pico-8 play session: hold → + tap 🅾, after a click and taps of 🅾, ❎, 🅾+❎, 🅾 in the second before t = 0

[t = 6 s] hold → ~6s, tap 🅾 ~10×
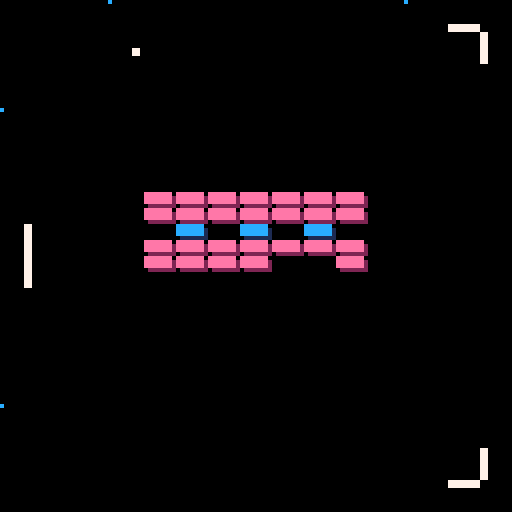

pico-8 cartridge
version 43
__lua__

function load_level(data, start_x, start_y)
    local block_width  = 8
    local block_height = 4

    for row = 1, #data do 
        for col = 1, #data[row] do 
            local block_type = data[row][col]

            if block_type > 0 then 
                local new_block = {
                    min_x = start_x + (col - 1) * block_width,
                    max_x = (start_x + (col - 1) * block_width) + block_width,
                    min_y = start_y + (row - 1) * block_height, 
                    max_y = (start_y + (row - 1) * block_height) + block_height, 
                    type = block_type, 
                    alive = true
                }
                add(active_blocks, new_block)
            end
        end
    end
end

function _init()
    tile_size      = 8
    grid_size      = 16
    pos_x          = 8
    pos_y          = 8
    max_screen     = tile_size*grid_size
    --teleport_zone_max = (max_screen / 4) - 7.5
    teleport_zone_min = (max_screen / 4) - 5

    paddle_bot = {
        sprite_position    = {x = tile_size*(grid_size*0.5)-4, y = tile_size * (grid_size - 1)},
        width              = 8,
        height             = 2,
        velocity           = 0,
    }
    paddle_top = {
        sprite_position = {x = tile_size*(grid_size*0.5)-4, y = 0 },
        width           = 8,
        height          = 2,
        y_offset        = 6,
        velocity        = 0,
    }
    paddle_left_bot = {
        sprite_position = {x = 0, y = 90},--tile_size*(grid_size*0.75)},
        width    = 2,
        height   = 8, 
        x_offset = 6,
        velocity = 0,
    }
    paddle_right_bot = {
        sprite_position = {x = tile_size * (grid_size - 1), y = 90},--tile_size*(grid_size*0.75)},
        width           = 2,
        height          = 8,
        velocity        = 0,
    }
    paddle_left_top = {
        sprite_position = {x = 0, y = 30},--tile_size*(grid_size*0.25)-8},
        width    = 2,
        height   = 8, 
        x_offset = 6,
        velocity = 0,
    }
    paddle_right_top = {
        sprite_position = {x = tile_size * (grid_size - 1), y = 30},--tile_size*(grid_size*0.25)-8},
        width           = 2,
        height          = 8,
        velocity        = 0,
    }

    local x_offset = 3
    local y_offset = 6
    local ball_sprite_pos = {x = paddle_bot.sprite_position.x, y = paddle_bot.sprite_position.y - 8}
    local ball_speed = 2.0
    ball = {
        sprite_position = {x = ball_sprite_pos.x, y = ball_sprite_pos.y},
        y_offset = y_offset,
        x_offset = x_offset,
        real_position = {min_x = ball_sprite_pos.x + x_offset, 
                         max_x = ball_sprite_pos.x + x_offset + 1,
                         min_y = ball_sprite_pos.y + y_offset,
                         max_y = ball_sprite_pos.y + y_offset + 1},
        is_launched = false,
        speed = ball_speed,
        direction = {x = 0, y = -ball_speed},
        sprite = 14,
        teleported = false,
    }
    
    sprite_pos = {x = 8*8, y = 8*8}
    --srand(4)

    active_blocks = {}

    level_data_1 = {
        {1, 1, 1, 1, 1, 1, 1},
        {1, 1, 1, 1, 1, 1, 1},
        {0, 2, 0, 2, 0, 2, 0},
        {1, 1, 1, 1, 1, 1, 1},
        {1, 1, 1, 1, 1, 1, 1},
    }

    level_data_2 = {
        {1, 1, 1, 1, 1, 1, 1, 1, 1, 1, 1, 1, 1},
        {1, 0, 0, 0, 0, 0, 0, 0, 0, 0, 0, 0, 1},
        {1, 0, 0, 0, 0, 0, 0, 0, 0, 0, 0, 0, 1},
        {1, 0, 0, 0, 0, 0, 0, 0, 0, 0, 0, 0, 1},
        {2, 0, 0, 0, 0, 0, 0, 0, 0, 0, 0, 0, 2},
        {2, 0, 0, 0, 0, 0, 0, 0, 0, 0, 0, 0, 2},
        {1, 0, 0, 0, 0, 0, 0, 0, 0, 0, 0, 0, 1},
        {1, 0, 0, 0, 0, 0, 0, 0, 0, 0, 0, 0, 1},
        {1, 0, 0, 0, 0, 0, 0, 0, 0, 0, 0, 0, 1},
        {1, 0, 0, 0, 0, 0, 0, 0, 0, 0, 0, 0, 1},
        {2, 0, 0, 0, 0, 0, 0, 0, 0, 0, 0, 0, 2},
        {2, 0, 0, 0, 0, 0, 0, 0, 0, 0, 0, 0, 2},
        {1, 0, 0, 0, 0, 0, 0, 0, 0, 0, 0, 0, 1},
        {1, 0, 0, 0, 0, 0, 0, 0, 0, 0, 0, 0, 1},
        {1, 0, 0, 0, 0, 0, 0, 0, 0, 0, 0, 0, 1},
        {1, 1, 1, 1, 1, 1, 1, 1, 1, 1, 1, 1, 1},
    }

    start_x = 36
    start_y = 48
    load_level(level_data_1, start_x, start_y)
    block_count = #active_blocks
end

function _update()
    get_button_held()
    move_paddles()
    move_ball()
    collide_with_paddles()
end


function get_button_held()
    -- Button layout --
    -- 0 = left
    -- 1 = right
    -- 2 = up 
    -- 3 = down
    -- 4 = C (O button)
    -- 5 = x (X button)
    new_x = 0
    new_y = 0

    if btn(1) then 
        new_x  = 1 
        new_y  = 1 
    end
    if btn(0) then 
        new_x  = -1 
        new_y  = -1
    end
    --[[
    if btn(2) then 
        new_y = -1 
    end
    if btn(3) then 
        new_y =  1 
    end
    --]]
    if btnp(4) or btnp(5) then 
        ball.is_launched = true 
        local new_dir_x = rnd(2) - 1
        local direction_magnitude = sqrt(new_dir_x*new_dir_x + ball.direction.y * ball.direction.y)
        ball.direction.x = new_dir_x / direction_magnitude
        ball.direction.y /= direction_magnitude 
    end
end

function move_ball()
    if ball.is_launched then
        ball.sprite_position.x += ball.direction.x * ball.speed
        ball.sprite_position.y += ball.direction.y * ball.speed

        ball.real_position.min_x = ball.sprite_position.x + ball.x_offset
        ball.real_position.max_x = ball.real_position.min_x + 1
        ball.real_position.min_y = ball.sprite_position.y + ball.y_offset
        ball.real_position.max_y = ball.real_position.min_y + 1
        
        local ball_real_mid = {x = ball.real_position.min_x + 0.5, y = ball.real_position.min_y + 0.5}

        -- This commented out section is needed if I want to have the ball rebound off the walls

        if ball.real_position.min_y <= 0 or ball.real_position.max_y >= 128 then 
           ball.direction.y = -ball.direction.y
        end
        if ball.real_position.min_x <= 0 or ball.real_position.max_x >= 128 then 
            ball.direction.x = -ball.direction.x
        end

        --[[
        if ball.real_position.max_y < 0 then
            ball.sprite_position.y = 128 - ball.y_offset
            ball.teleported = false
        elseif ball.real_position.min_y > 128 then
            ball.sprite_position.y = 0 - (ball.y_offset)
            ball.teleported = false
        end
        if ball.real_position.max_x < 0 then
            ball.sprite_position.x = 128 - ball.x_offset
        elseif ball.real_position.min_x > 128 then
            ball.sprite_position.x = 0 - (ball.x_offset)
        end
        --]]

        for block in all(active_blocks) do
            if block.alive then
                if ball.real_position.min_y <= block.max_y and
                   ball.real_position.max_y >= block.min_y and
                   ball.real_position.max_x >= block.min_x and 
                   ball.real_position.min_x <= block.max_x then
                   --
                   -- We have a collision! 
                   -- Look at where the ball was on the PREVIOUS frame:
                   local prev_min_x = ball.real_position.min_x - (ball.direction.x * ball.speed)
                   local prev_max_x = ball.real_position.max_x - (ball.direction.x * ball.speed)
                   local prev_min_y = ball.real_position.min_y - (ball.direction.y * ball.speed)
                   local prev_max_y = ball.real_position.max_y - (ball.direction.y * ball.speed)
                    
                   local hit_vertical = false
                   local hit_horizontal = false

                   -- If it was outside the block vertically last frame, it hit the top/bottom
                   if prev_max_y <= block.min_y or prev_min_y >= block.max_y then
                        ball.direction.y = -ball.direction.y
                        hit_vertical = true
                   end
                    
                   -- If it was outside the block horizontally last frame, it hit the left/right
                   if prev_max_x <= block.min_x or prev_min_x >= block.max_x then
                        ball.direction.x = -ball.direction.x
                        hit_horizontal = true
                   end
                    
                   -- Failsafe: if a block spawned on top of the ball, just force a bounce
                   if not hit_vertical and not hit_horizontal then
                        ball.direction.y = -ball.direction.y
                   end

                   del(active_blocks, block)
                   --block.alive = false
                   block_count -= 1
                   break
                end
            end
        end

        if ball.sprite == 16 then 
           if (ball_real_mid.y < teleport_zone_min) then
               if ball.direction.y < 0 and not ball.teleported then
                   ball.sprite_position.x = (max_screen) - ball.sprite_position.x
                   ball.teleported = true
                   stop()
               end

           elseif (ball_real_mid.y > (max_screen - teleport_zone_min)) then
               if ball.direction.y > 0 and not ball.teleported then
                       ball.sprite_position.x = (max_screen) - ball.sprite_position.x
                       ball.teleported = true
                       stop()
               end
           else
               ball.teleported = false
           end
        end

        if ball.sprite == 17 then 
           if (ball_real_mid.x < teleport_zone_min) then
               if ball.direction.x < 0 and not ball.teleported then
                   ball.sprite_position.x = (max_screen) - teleport_zone_min
                   ball.direction.x = -ball.direction.x
                   ball.teleported = true
               end

           elseif (ball_real_mid.x > (max_screen - teleport_zone_min)) then
               if ball.direction.x > 0 and not ball.teleported then
                       ball.sprite_position.x = teleport_zone_min - 4
                       ball.direction.x = -ball.direction.x
                       ball.teleported = true
               end
           else
               ball.teleported = false
           end
        end

        ball.sprite_position.y = mid(0 - ball.y_offset, ball.sprite_position.y, 128 + ball.y_offset)
        ball.sprite_position.x = mid(0 - ball.x_offset, ball.sprite_position.x, 128 + ball.x_offset)
    end
end

function next_level()
    load_level(level_data_2, 12, 30)
    block_count = #active_blocks
    --ball.sprite = 16
end

function print_dialogue()
    if block_count <= 0 then
        next_level()
        return
    elseif block_count < 2 then
        print("they're all... gone", 12)
    elseif block_count < 3 then
        print('rethink this, we beg you', 12)
    elseif block_count < 4 then
        print('please, dont destroy us', 12)
    end
end

function collide_with_paddles()
    if not ball.is_launched then return end

    local ball_pos_min_y  = ball.real_position.min_y 
    local ball_pos_min_x  = ball.real_position.min_x 
    local ball_pos_max_y  = ball.real_position.max_y 
    local ball_pos_max_x  = ball.real_position.max_x 
    
    local ball_center_x   = ball_pos_min_x + 0.5
    local ball_center_y   = ball_pos_min_y + 0.5
    
    local new_direction_x = ball.direction.x
    local new_direction_y = ball.direction.y
    local has_collided    = false

    -- =====================================
    -- BOTTOM PADDLE (Horizontal)
    -- =====================================
    local p_bot_min_y = paddle_bot.sprite_position.y
    local p_bot_max_y = p_bot_min_y + paddle_bot.height
    local p_bot_min_x = paddle_bot.sprite_position.x
    local p_bot_max_x = p_bot_min_x + paddle_bot.width

    if not has_collided and 
       ball_pos_max_y >= p_bot_min_y and ball_pos_min_y <= p_bot_max_y and 
       ball_pos_max_x >= p_bot_min_x and ball_pos_min_x <= p_bot_max_x then
           
           local half_size = paddle_bot.width * 0.5
           new_direction_x = (ball_center_x - (p_bot_min_x + half_size)) / half_size
           
           -- Check front/back overlap
           local prev_ball_pos_min_y = ball_pos_min_y - (ball.direction.y * ball.speed) 
           local prev_ball_pos_max_y = ball_pos_max_y - (ball.direction.y * ball.speed)
           local overlap_top = prev_ball_pos_max_y - p_bot_min_y
           local overlap_bottom = p_bot_max_y - prev_ball_pos_min_y
           
           if overlap_top < overlap_bottom then
               new_direction_y = -1.0 -- Hit top face, bounce up
               ball.sprite_position.y = p_bot_min_y - ball.y_offset - 2
           else
               new_direction_y = 1.0  -- Hit bottom face, bounce down
               ball.sprite_position.y = p_bot_max_y - ball.y_offset + 1
           end
           has_collided = true
    end

    -- =====================================
    -- TOP PADDLE (Horizontal)
    -- =====================================
    local p_top_min_y = paddle_top.sprite_position.y + paddle_top.y_offset
    local p_top_max_y = p_top_min_y + paddle_top.height
    local p_top_min_x = paddle_top.sprite_position.x
    local p_top_max_x = p_top_min_x + paddle_top.width

    if not has_collided and 
       ball_pos_max_y >= p_top_min_y and ball_pos_min_y <= p_top_max_y and 
       ball_pos_max_x >= p_top_min_x and ball_pos_min_x <= p_top_max_x then

           local half_size = paddle_top.width * 0.5
           new_direction_x = (ball_center_x - (p_top_min_x + half_size)) / half_size
           
           local prev_ball_pos_min_y = ball_pos_min_y - (ball.direction.y * ball.speed)
           local prev_ball_pos_max_y = ball_pos_max_y - (ball.direction.y * ball.speed)
           local overlap_top = prev_ball_pos_max_y - p_top_min_y
           local overlap_bottom = p_top_max_y - prev_ball_pos_min_y

           if overlap_bottom < overlap_top then
               new_direction_y = 1.0 -- Hit bottom face, bounce down
               ball.sprite_position.y = p_top_max_y - ball.y_offset + 1
           else
               new_direction_y = -1.0 -- Hit top face, bounce up
               ball.sprite_position.y = p_top_min_y - ball.y_offset - 2
           end
           has_collided = true
    end

    -- =====================================
    -- RIGHT BOTTOM PADDLE (Vertical)
    -- =====================================
    local prb_min_y = paddle_right_bot.sprite_position.y
    local prb_max_y = prb_min_y + paddle_right_bot.height
    local prb_min_x = paddle_right_bot.sprite_position.x
    local prb_max_x = prb_min_x + paddle_right_bot.width

    if not has_collided and 
       ball_pos_max_y >= prb_min_y and ball_pos_min_y <= prb_max_y and 
       ball_pos_max_x >= prb_min_x and ball_pos_min_x <= prb_max_x then

           local half_size = paddle_right_bot.height * 0.5
           new_direction_y = (ball_center_y - (prb_min_y + half_size)) / half_size
           
           local prev_ball_pos_min_x = ball_pos_min_x - (ball.direction.x * ball.speed)
           local prev_ball_pos_max_x = ball_pos_max_x - (ball.direction.x * ball.speed)
           local overlap_left = prev_ball_pos_max_x - prb_min_x
           local overlap_right = prb_max_x - prev_ball_pos_min_x

           if overlap_left < overlap_right then
               new_direction_x = -1.0 -- Hit left face, bounce left
               ball.sprite_position.x = prb_min_x - ball.x_offset - 2
           else
               new_direction_x = 1.0 -- Hit right face, bounce right
               ball.sprite_position.x = prb_max_x - ball.x_offset + 1
           end
           has_collided = true
    end

    -- =====================================
    -- LEFT BOTTOM PADDLE (Vertical)
    -- =====================================
    local plb_min_y = paddle_left_bot.sprite_position.y
    local plb_max_y = plb_min_y + paddle_left_bot.height
    local plb_min_x = paddle_left_bot.sprite_position.x + paddle_left_bot.x_offset
    local plb_max_x = plb_min_x + paddle_left_bot.width

    if not has_collided and 
       ball_pos_max_y >= plb_min_y and ball_pos_min_y <= plb_max_y and 
       ball_pos_max_x >= plb_min_x and ball_pos_min_x <= plb_max_x then

           local half_size = paddle_left_bot.height * 0.5
           new_direction_y = (ball_center_y - (plb_min_y + half_size)) / half_size
           
           local prev_ball_pos_min_x = ball_pos_min_x - (ball.direction.x * ball.speed)
           local prev_ball_pos_max_x = ball_pos_max_x - (ball.direction.x * ball.speed)
           local overlap_left = prev_ball_pos_max_x - plb_min_x
           local overlap_right = plb_max_x - prev_ball_pos_min_x

           if overlap_right < overlap_left then
               new_direction_x = 1.0 -- Hit right face, bounce right
               ball.sprite_position.x = plb_max_x - ball.x_offset + 1
           else
               new_direction_x = -1.0 -- Hit left face, bounce left
               ball.sprite_position.x = plb_min_x - ball.x_offset - 2
           end
           has_collided = true
    end

    -- =====================================
    -- RIGHT TOP PADDLE (Vertical)
    -- =====================================
    local prt_min_y = paddle_right_top.sprite_position.y
    local prt_max_y = prt_min_y + paddle_right_top.height
    local prt_min_x = paddle_right_top.sprite_position.x
    local prt_max_x = prt_min_x + paddle_right_top.width

    if not has_collided and 
       ball_pos_max_y >= prt_min_y and ball_pos_min_y <= prt_max_y and 
       ball_pos_max_x >= prt_min_x and ball_pos_min_x <= prt_max_x then

           local half_size = paddle_right_top.height * 0.5
           new_direction_y = (ball_center_y - (prt_min_y + half_size)) / half_size
           
           local prev_ball_pos_min_x = ball_pos_min_x - (ball.direction.x * ball.speed)
           local prev_ball_pos_max_x = ball_pos_max_x - (ball.direction.x * ball.speed)
           local overlap_left = prev_ball_pos_max_x - prt_min_x
           local overlap_right = prt_max_x - prev_ball_pos_min_x

           if overlap_left < overlap_right then
               new_direction_x = -1.0 -- Hit left face, bounce left
               ball.sprite_position.x = prt_min_x - ball.x_offset - 2
           else
               new_direction_x = 1.0 -- Hit right face, bounce right
               ball.sprite_position.x = prt_max_x - ball.x_offset + 1
           end
           has_collided = true
    end

    -- =====================================
    -- LEFT TOP PADDLE (Vertical)
    -- =====================================
    local plt_min_y = paddle_left_top.sprite_position.y
    local plt_max_y = plt_min_y + paddle_left_top.height
    local plt_min_x = paddle_left_top.sprite_position.x + paddle_left_top.x_offset
    local plt_max_x = plt_min_x + paddle_left_top.width

    if not has_collided and 
       ball_pos_max_y >= plt_min_y and ball_pos_min_y <= plt_max_y and 
       ball_pos_max_x >= plt_min_x and ball_pos_min_x <= plt_max_x then

           local half_size = paddle_left_top.height * 0.5
           new_direction_y = (ball_center_y - (plt_min_y + half_size)) / half_size
           
           local prev_ball_pos_min_x = ball_pos_min_x - (ball.direction.x * ball.speed)
           local prev_ball_pos_max_x = ball_pos_max_x - (ball.direction.x * ball.speed)
           local overlap_left = prev_ball_pos_max_x - plt_min_x
           local overlap_right = plt_max_x - prev_ball_pos_min_x

           if overlap_right < overlap_left then
               new_direction_x = 1.0 -- Hit right face, bounce right
               ball.sprite_position.x = plt_max_x - ball.x_offset + 1
           else
               new_direction_x = -1.0 -- Hit left face, bounce left
               ball.sprite_position.x = plt_min_x - ball.x_offset - 2
           end
           has_collided = true
    end

    -- Normalize
    if has_collided then
        local ball_direction_magnitude = sqrt(new_direction_x*new_direction_x + 
                                              new_direction_y*new_direction_y)
        ball.direction.x = new_direction_x / ball_direction_magnitude
        ball.direction.y = new_direction_y / ball_direction_magnitude
    end
end

function move_paddles()
    local min_pos        = 8
    local half_pos       = tile_size * (grid_size*0.5)
    local max_pos        = tile_size * (grid_size - 2)
    local speed          = 1.25
    local friction       = 0.5
    local acceleration_x = new_x * speed
    local acceleration_y = new_y * speed

    paddle_bot.velocity                += acceleration_x
    paddle_bot.sprite_position.x       += acceleration_x + paddle_bot.velocity
    paddle_bot.velocity                *= friction

    paddle_top.velocity                += acceleration_x
    paddle_top.sprite_position.x       += acceleration_x + paddle_top.velocity
    paddle_top.velocity                *= friction

    paddle_left_bot.velocity           += acceleration_y*0.25
    paddle_left_bot.sprite_position.y  -= acceleration_y + paddle_left_bot.velocity
    paddle_left_bot.velocity           *= friction

    paddle_right_bot.velocity          += acceleration_y*0.25
    paddle_right_bot.sprite_position.y += acceleration_y + paddle_right_bot.velocity
    paddle_right_bot.velocity          *= friction

    paddle_left_top.velocity           += acceleration_y*0.25
    paddle_left_top.sprite_position.y  += acceleration_y + paddle_left_top.velocity
    paddle_left_top.velocity           *= friction

    paddle_right_top.velocity          += acceleration_y*0.25
    paddle_right_top.sprite_position.y -= acceleration_y + paddle_right_top.velocity
    paddle_right_top.velocity          *= friction

    paddle_bot.sprite_position.x        = mid(min_pos, paddle_bot.sprite_position.x, max_pos)
    paddle_top.sprite_position.x        = mid(min_pos, paddle_top.sprite_position.x, max_pos)
    paddle_left_bot.sprite_position.y   = mid(half_pos, paddle_left_bot.sprite_position.y, max_pos)
    paddle_right_bot.sprite_position.y  = mid(half_pos, paddle_right_bot.sprite_position.y, max_pos)
    paddle_left_top.sprite_position.y   = mid(min_pos, paddle_left_top.sprite_position.y, half_pos-8)
    paddle_right_top.sprite_position.y  = mid(min_pos, paddle_right_top.sprite_position.y, half_pos-8)
end

function _draw()
    cls(0)
    --map(0)
    spr(8, paddle_bot.sprite_position.x,    paddle_bot.sprite_position.y)
    spr(9, paddle_top.sprite_position.x,    paddle_top.sprite_position.y)
    spr(10, paddle_left_bot.sprite_position.x,  paddle_left_bot.sprite_position.y)
    spr(11, paddle_right_bot.sprite_position.x, paddle_right_bot.sprite_position.y)
    spr(10, paddle_left_top.sprite_position.x,  paddle_left_top.sprite_position.y)
    spr(11, paddle_right_top.sprite_position.x, paddle_right_top.sprite_position.y)
    --[[
    spr(13, pos_x*8, pos_y*8)
    spr(13, pos_x*8+8, pos_y*8)
    spr(13, pos_x*8, ((pos_y*8)-4))
    spr(13, (pos_x*8)+8, ((pos_y*8)-4))
    ]]
    for block in all(active_blocks) do
        if block.alive then
            local sprite_id = 0 
            if block.type == 1 then sprite_id = 13 end
            if block.type == 2 then sprite_id = 15 end

            spr(sprite_id, block.min_x, block.min_y)
        end
    end
    spr(ball.sprite, ball.sprite_position.x, ball.sprite_position.y)
    pset(0, teleport_zone_min, 12)
    pset(0, max_screen - teleport_zone_min, 12)
    pset(teleport_zone_min, 0, 12)
    pset(max_screen - teleport_zone_min, 0, 12)
    --pset(paddle_bot_x+4, paddle_bot_y-8, 7)
    --pset(127,127,12)
    --pset(0,127,12)
        --pset(ball.sprite_position.x, ball.sprite_position.y, 12)
    --pset(ball.real_position.min_x, ball.real_position.min_y, 3)
    --pset(ball.real_position.max_x, ball.real_position.max_y, 3)
    --[[line(ball.real_position.min_x + 0.5, ball.real_position.min_y + 0.5, 
        (ball.real_position.min_x + 0.5) + ball.direction.x*5, 
        (ball.real_position.min_y + 0.5) + ball.direction.y*5, 8)
        --]]
    --print('hello', 12)
    --print('hello\njoe', 64, 64, 12)
    print_dialogue()
end
__gfx__
00000000000000000000000000000000000000000000000888888888800000007777777700000000000000777700000049999999eeeeeee000000000ccccccc0
0000000000000000000000000055555500000000000000080000000080000000777777770000000000000077770000009aaaaaa7eeeeeee200000000ccccccc1
0070070000000000000000000550550000000000000000080000000080000000000000000000000000000077770000009aaaaaa7eeeeeee200000000ccccccc1
0007700000033000000330000055050000000000000000080000000080000000000000000000000000000077770000009aaaaaa7022222220000000001111111
00077000003333000033330005500550000000000000000800000000800000000000000000000000000000777700000049999999000000000000000000000000
0070070003383830038383300505555000000000000000080000000080000000000000000000000000000077770000009aaaaaa7000000000000000000000000
0000000003333330033333300555555000000000000000080000000080000000000000007777777700000077770000009aaaaaa7000000000007700000000000
0000000000333300003333000055550088888888000000080000000080000000000000007777777700000077770000009aaaaaa7000000000007700000000000
00000000000000000000000000000000000000000000000000000000000000000000000000000000000000000000000000000000000000000000000000000000
00000000000000000000000000000000000000000000000000000000000000000000000000000000000000000000000000000000000000000000000000000000
00000000000000000000000000000000000000000000000000000000000000000000000000000000000000000000000000000000000000000000000000000000
00000000000000000000000000000000000000000000000000000000000000000000000000000000000000000000000000000000000000000000000000000000
00000000000000000000000000000000000000000000000000000000000000000000000000000000000000000000000000000000000000000000000000000000
00000000000000000000000000000000000000000000000000000000000000000000000000000000000000000000000000000000000000000000000000000000
00099000000330000000000000000000000000000000000000000000000000000000000000000000000000000000000000000000000000000000000000000000
00099000000330000000000000000000000000000000000000000000000000000000000000000000000000000000000000000000000000000000000000000000
__map__
0706060606060606060606060606060500000000000000000000000000000000000000000000000000000000000000000000000000000000000000000000000000000000000000000000000000000000000000000000000000000000000000000000000000000000000000000000000000000000000000000000000000000000
0700000000000000000000000000000500000000000000000000000000000000000000000000000000000000000000000000000000000000000000000000000000000000000000000000000000000000000000000000000000000000000000000000000000000000000000000000000000000000000000000000000000000000
0700000000000000000000000000000500000000000000000000000000000000000000000000000000000000000000000000000000000000000000000000000000000000000000000000000000000000000000000000000000000000000000000000000000000000000000000000000000000000000000000000000000000000
0700000000000000000000000000000500000000000000000000000000000000000000000000000000000000000000000000000000000000000000000000000000000000000000000000000000000000000000000000000000000000000000000000000000000000000000000000000000000000000000000000000000000000
070000000c0c0c0c0c0c00000000000500000000000000000000000000000000000000000000000000000000000000000000000000000000000000000000000000000000000000000000000000000000000000000000000000000000000000000000000000000000000000000000000000000000000000000000000000000000
070000000c0c0c0c0c0c00000000000500000000000000000000000000000000000000000000000000000000000000000000000000000000000000000000000000000000000000000000000000000000000000000000000000000000000000000000000000000000000000000000000000000000000000000000000000000000
0700000000000000000000000000000500000000000000000000000000000000000000000000000000000000000000000000000000000000000000000000000000000000000000000000000000000000000000000000000000000000000000000000000000000000000000000000000000000000000000000000000000000000
0700000000000000000000000000000500000000000000000000000000000000000000000000000000000000000000000000000000000000000000000000000000000000000000000000000000000000000000000000000000000000000000000000000000000000000000000000000000000000000000000000000000000000
0700000000000000000000000000000500000000000000000000000000000000000000000000000000000000000000000000000000000000000000000000000000000000000000000000000000000000000000000000000000000000000000000000000000000000000000000000000000000000000000000000000000000000
0700000000000000000000000000000500000000000000000000000000000000000000000000000000000000000000000000000000000000000000000000000000000000000000000000000000000000000000000000000000000000000000000000000000000000000000000000000000000000000000000000000000000000
0700000000000000000000000000000507000000000000000000000000000000000000000000000000000000000000000000000000000000000000000000000000000000000000000000000000000000000000000000000000000000000000000000000000000000000000000000000000000000000000000000000000000000
0700000000000000000000000000000507000000000000000000000000000000000000000000000000000000000000000000000000000000000000000000000000000000000000000000000000000000000000000000000000000000000000000000000000000000000000000000000000000000000000000000000000000000
0700000000000000000000000000000507000000000000000000000000000000000000000000000000000000000000000000000000000000000000000000000000000000000000000000000000000000000000000000000000000000000000000000000000000000000000000000000000000000000000000000000000000000
0700000000000000000000000000000507000000000000000000000000000000000000000000000000000000000000000000000000000000000000000000000000000000000000000000000000000000000000000000000000000000000000000000000000000000000000000000000000000000000000000000000000000000
0700000000000000000000000000000500000000000000000000000000000000000000000000000000000000000000000000000000000000000000000000000000000000000000000000000000000000000000000000000000000000000000000000000000000000000000000000000000000000000000000000000000000000
0704040404040404040404040404040500000000000000000000000000000000000000000000000000000000000000000000000000000000000000000000000000000000000000000000000000000000000000000000000000000000000000000000000000000000000000000000000000000000000000000000000000000000
0000000000000000000000000000000000000000000000000000000000000000000000000000000000000000000000000000000000000000000000000000000000000000000000000000000000000000000000000000000000000000000000000000000000000000000000000000000000000000000000000000000000000000
0000000000000000000000000000000000000000000000000000000000000000000000000000000000000000000000000000000000000000000000000000000000000000000000000000000000000000000000000000000000000000000000000000000000000000000000000000000000000000000000000000000000000000
0000000000000000000000000000000000000000000000000000000000000000000000000000000000000000000000000000000000000000000000000000000000000000000000000000000000000000000000000000000000000000000000000000000000000000000000000000000000000000000000000000000000000000
0000000000000000000000000000000000000000000000000000000000000000000000000000000000000000000000000000000000000000000000000000000000000000000000000000000000000000000000000000000000000000000000000000000000000000000000000000000000000000000000000000000000000000
0000000000000000000000000000000000000000000000000000000000000000000000000000000000000000000000000000000000000000000000000000000000000000000000000000000000000000000000000000000000000000000000000000000000000000000000000000000000000000000000000000000000000000
0000000000000000000000000000000000000000000000000000000000000000000000000000000000000000000000000000000000000000000000000000000000000000000000000000000000000000000000000000000000000000000000000000000000000000000000000000000000000000000000000000000000000000
0000000000000000000000000000000000000000000000000000000000000000000000000000000000000000000000000000000000000000000000000000000000000000000000000000000000000000000000000000000000000000000000000000000000000000000000000000000000000000000000000000000000000000
0000000000000000000000000000000000000000000000000000000000000000000000000000000000000000000000000000000000000000000000000000000000000000000000000000000000000000000000000000000000000000000000000000000000000000000000000000000000000000000000000000000000000000
0000000000000000000000000000000000000000000000000000000000000000000000000000000000000000000000000000000000000000000000000000000000000000000000000000000000000000000000000000000000000000000000000000000000000000000000000000000000000000000000000000000000000000
0000000000000000000000000000000000000000000000000000000000000000000000000000000000000000000000000000000000000000000000000000000000000000000000000000000000000000000000000000000000000000000000000000000000000000000000000000000000000000000000000000000000000000
0000000000000000000000000000000000000000000000000000000000000000000000000000000000000000000000000000000000000000000000000000000000000000000000000000000000000000000000000000000000000000000000000000000000000000000000000000000000000000000000000000000000000000
0000000000000000000000000000000000000000000000000000000000000000000000000000000000000000000000000000000000000000000000000000000000000000000000000000000000000000000000000000000000000000000000000000000000000000000000000000000000000000000000000000000000000000
0000000000000000000000000000000000000000000000000000000000000000000000000000000000000000000000000000000000000000000000000000000000000000000000000000000000000000000000000000000000000000000000000000000000000000000000000000000000000000000000000000000000000000
0000000000000000000000000000000000000000000000000000000000000000000000000000000000000000000000000000000000000000000000000000000000000000000000000000000000000000000000000000000000000000000000000000000000000000000000000000000000000000000000000000000000000000
0004000000000000000000000000000000000000000000000000000000000000000000000000000000000000000000000000000000000000000000000000000000000000000000000000000000000000000000000000000000000000000000000000000000000000000000000000000000000000000000000000000000000000
0004000000000000000000000000000000000000000000000000000000000000000000000000000000000000000000000000000000000000000000000000000000000000000000000000000000000000000000000000000000000000000000000000000000000000000000000000000000000000000000000000000000000000
